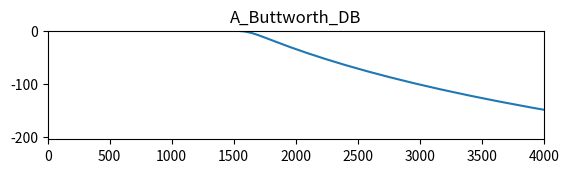
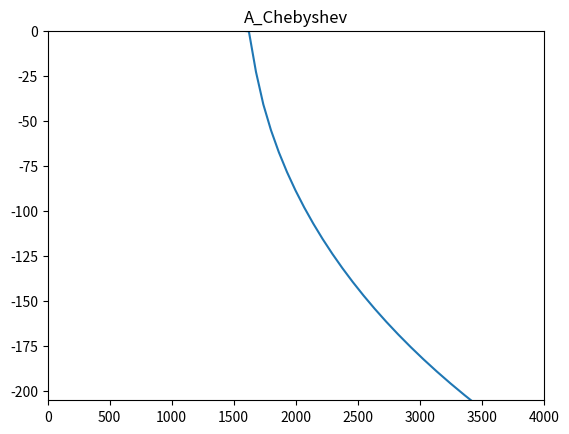
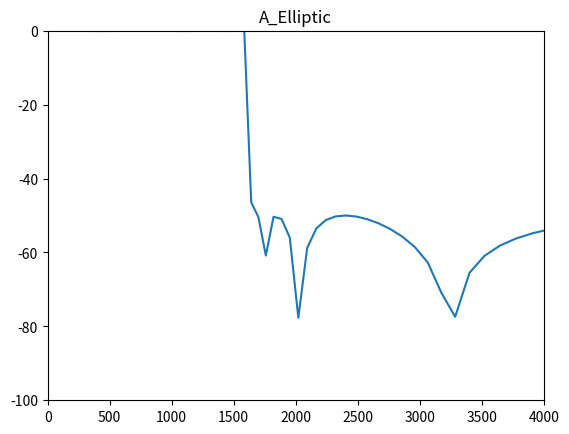
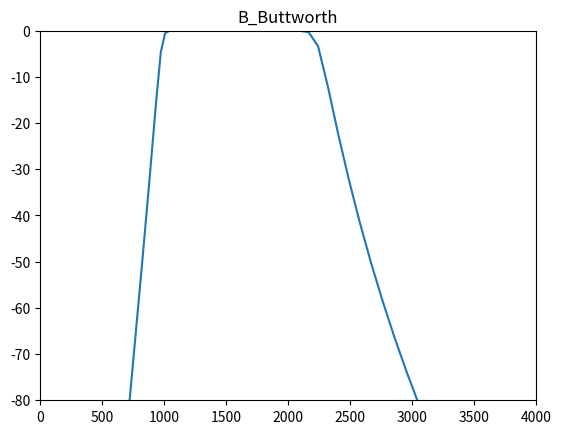
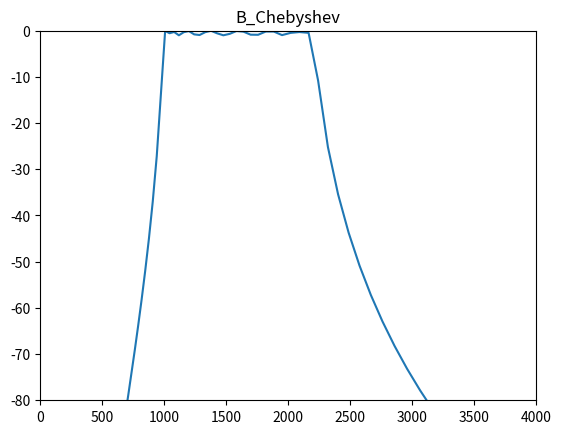
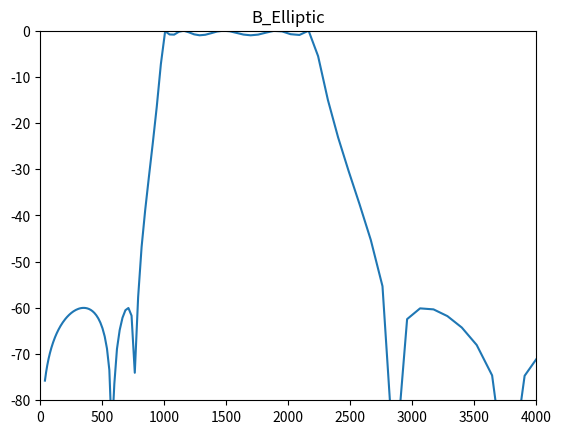

These figures' Python source, in order:
# -*- coding: utf-8 -*-
"""
Created on Wed Jan  4 15:22:08 2023

@author: user
"""

import numpy as np
from matplotlib import pyplot as plt
from scipy.fftpack import fft,ifft
import math
from scipy.signal import remez,butter,ellip,cheby1,lfilter
from scipy import signal
pi=np.pi
log=np.log10



#A_Buttworth
Wp=1500/4000
Ws=2000/4000
Rp=0.1
As=50
N1,Wc1 = signal.buttord(Wp,Ws,Rp,As)


b, a = butter(N1, Wc1, 'low', analog=True)
w, h = signal.freqs(b, a)

pha = np.angle(h)

plt.figure(1)
plt.subplot(3,1,1)
plt.title("A_Buttworth_DB")
plt.plot(w*4000, 20 * np.log10(abs(h)))
plt.axis([0,0.5*8000,-205,0])






#A_Chebyshev
b, a =cheby1(N1, Rp,Wc1, 'low', analog=True)
w, h = signal.freqs(b, a)
plt.figure(2)
plt.title("A_Chebyshev")
plt.plot(w*4000, 20 * np.log10(abs(h)))
plt.axis([0,0.5*8000,-205,0])

#A_Elliptic
b, a =ellip(N1, Rp,As,Wc1, 'low', analog=True, output='ba')
w, h = signal.freqs(b, a)
plt.figure(3)
plt.title("A_Elliptic")
plt.plot(w*4000, 20 * np.log10(abs(h)))
plt.axis([0,0.5*8000,-100,0])



#=========================B==========================

#B_Buttworth
W1s=0.1
W1p=0.25
W2p=0.55
W2s=0.7
Rp=1
As=60
N,Wc= signal.buttord([W1p, W2p], [W1s, W2s], Rp, As, True)
b, a =butter(N, Wc, 'bandpass', True)
w, h = signal.freqs(b, a)
plt.figure(4)
plt.title("B_Buttworth")
plt.plot(w*4000, 20 * np.log10(abs(h)))
plt.axis([0,0.5*8000,-80,0])

#B_Chebyshev
N,Wc= signal.cheb1ord([W1p, W2p], [W1s, W2s], Rp, As, True)
b, a = cheby1(N,Rp, Wc, 'bandpass',analog=True,output='ba')
w, h = signal.freqs(b, a)
plt.figure(5)
plt.plot(w*4000, 20 * np.log10(abs(h)))
plt.axis([0,0.5*8000,-80,0])
plt.title("B_Chebyshev")
#B_Elliptic
N,Wc= signal.ellipord([W1p, W2p], [W1s, W2s], Rp, As, True)
b, a = ellip(N,Rp,As, Wc, 'bandpass',analog=True,output='ba')
w, h = signal.freqs(b, a)
plt.figure(6)
plt.plot(w*4000, 20 * np.log10(abs(h)))
plt.axis([0,0.5*8000,-80,0])
plt.title("B_Elliptic")






